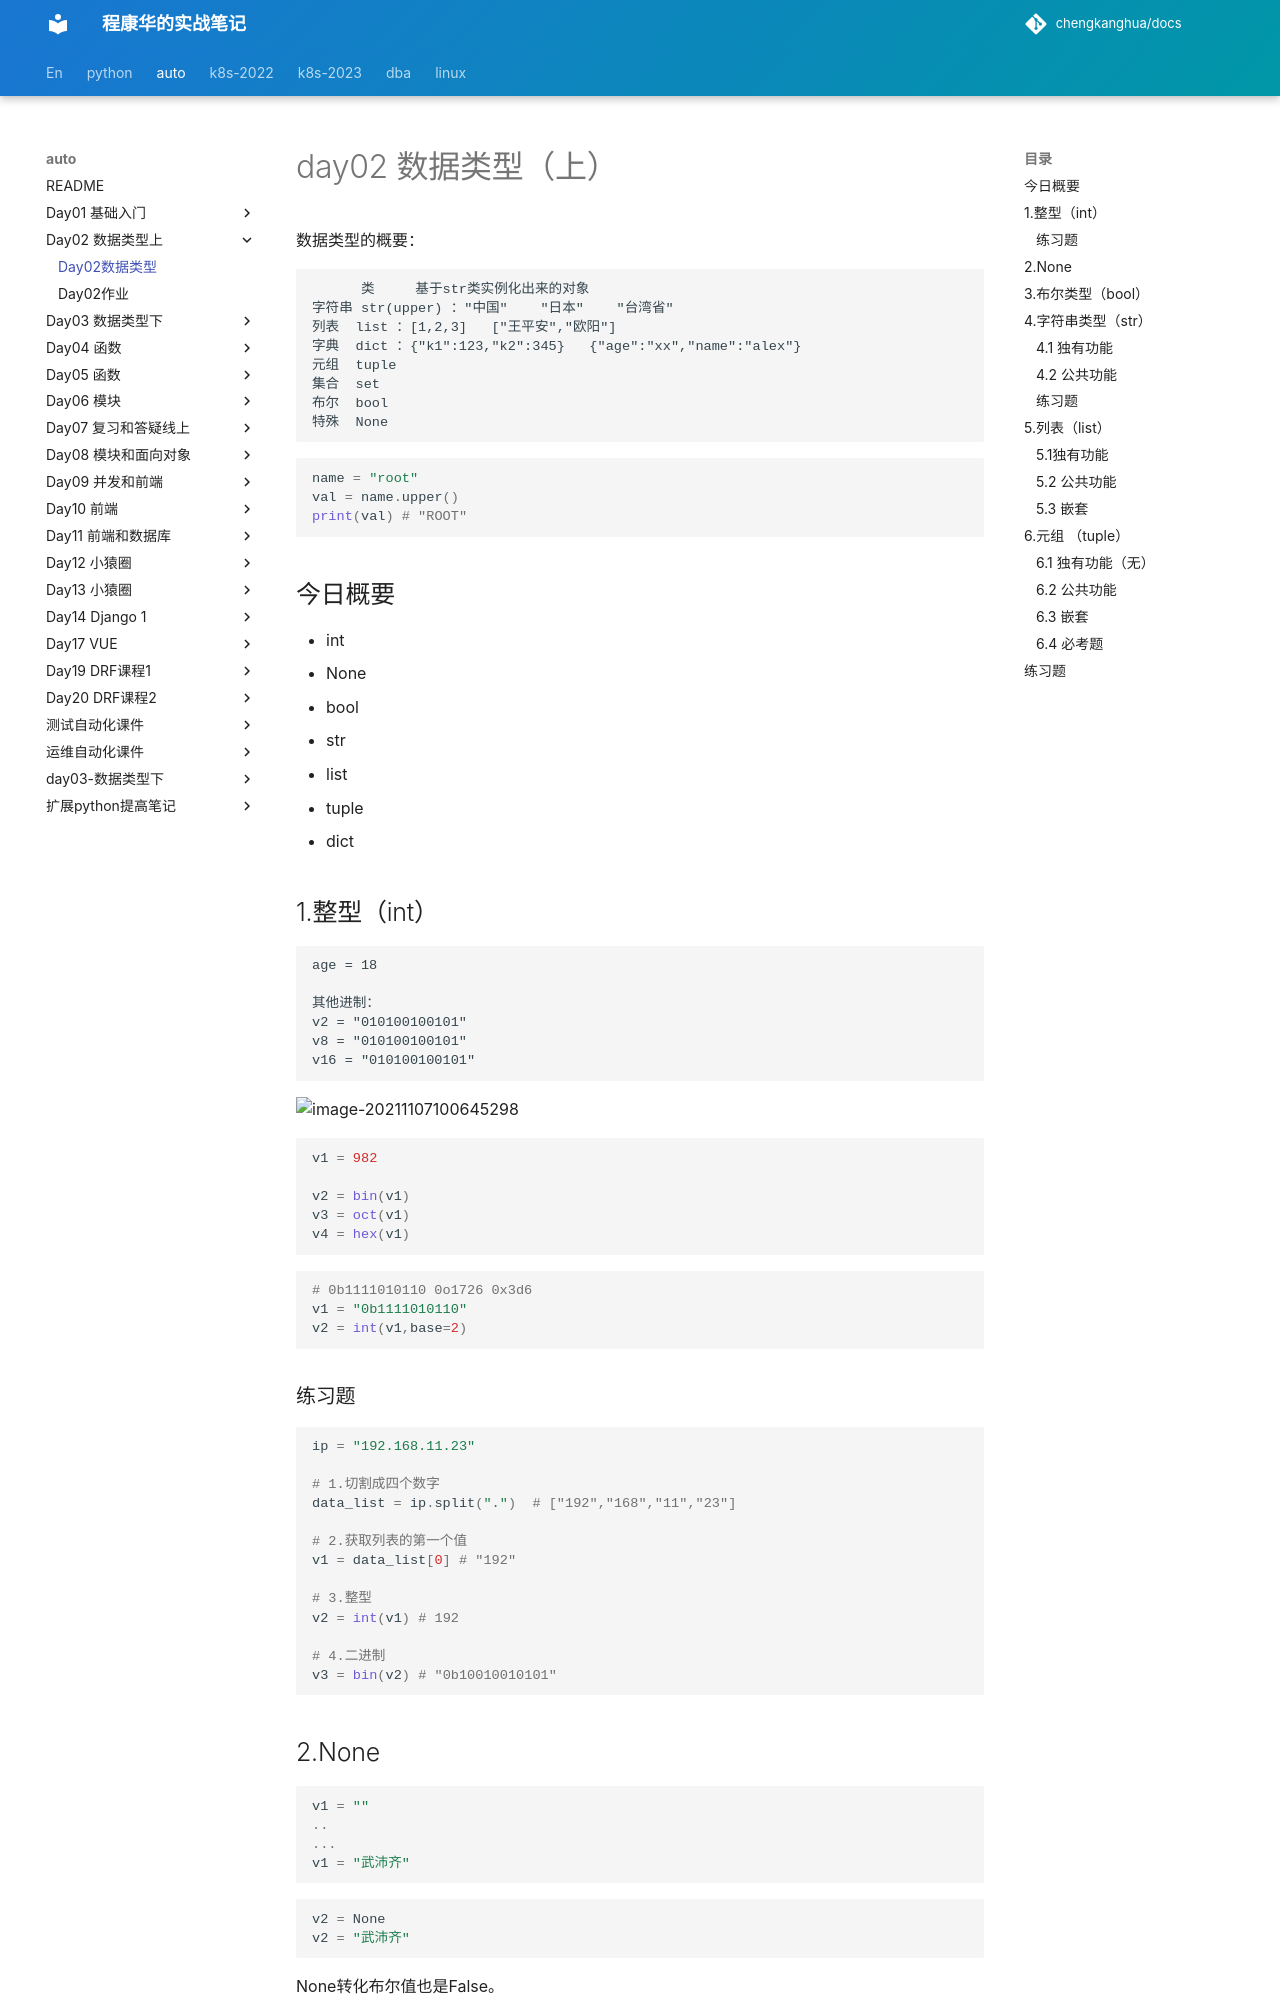

repository: chengkanghua/docs · page: auto/day02-数据类型上/day02.html · generator: mkdocs

# day02 数据类型（上）

数据类型的概要：

```
	  类		基于str类实例化出来的对象
字符串 str(upper) ："中国"	"日本"	"台湾省"
列表	list ：[1,2,3]	["王平安","欧阳"]
字典	dict ：{"k1":123,"k2":345}	{"age":"xx","name":"alex"}
元组	tuple
集合	set
布尔	bool
特殊  None
```

```python
name = "root"
val = name.upper()
print(val) # "ROOT"
```



## 今日概要

- int
- None
- bool
- str
- list
- tuple
- dict



## 1.整型（int）

```
age = 18

其他进制：
v2 = "010100100101"
v8 = "010100100101"
v16 = "010100100101"
```

![image-20211107100645298](assets/image-20211107100645298.png)

```python
v1 = 982

v2 = bin(v1)
v3 = oct(v1)
v4 = hex(v1)
```

```python
# 0b1111010110 0o1726 0x3d6
v1 = "0b1111010110"
v2 = int(v1,base=2)
```



### 练习题

```python
ip = "192.168.11.23"

# 1.切割成四个数字
data_list = ip.split(".")  # ["192","168","11","23"]

# 2.获取列表的第一个值
v1 = data_list[0] # "192"

# 3.整型
v2 = int(v1) # 192

# 4.二进制
v3 = bin(v2) # "0b10010010101"
```



## 2.None

```python
v1 = ""
..
...
v1 = "武沛齐"
```

```python
v2 = None
v2 = "武沛齐"
```



None转化布尔值也是False。



## 3.布尔类型（bool）

都有哪些东西转成bool是False：

- 0
- ""
- None
- []
- ()
- {}

## 4.字符串类型（str）

```python
v1 = "root"
data = v1.upper()

print(v1) # root
print(data) # ROOT
```

```python
v1 = [11,22,33]
v1.append(44)

print(v1) # [11,22,33,44]
```
